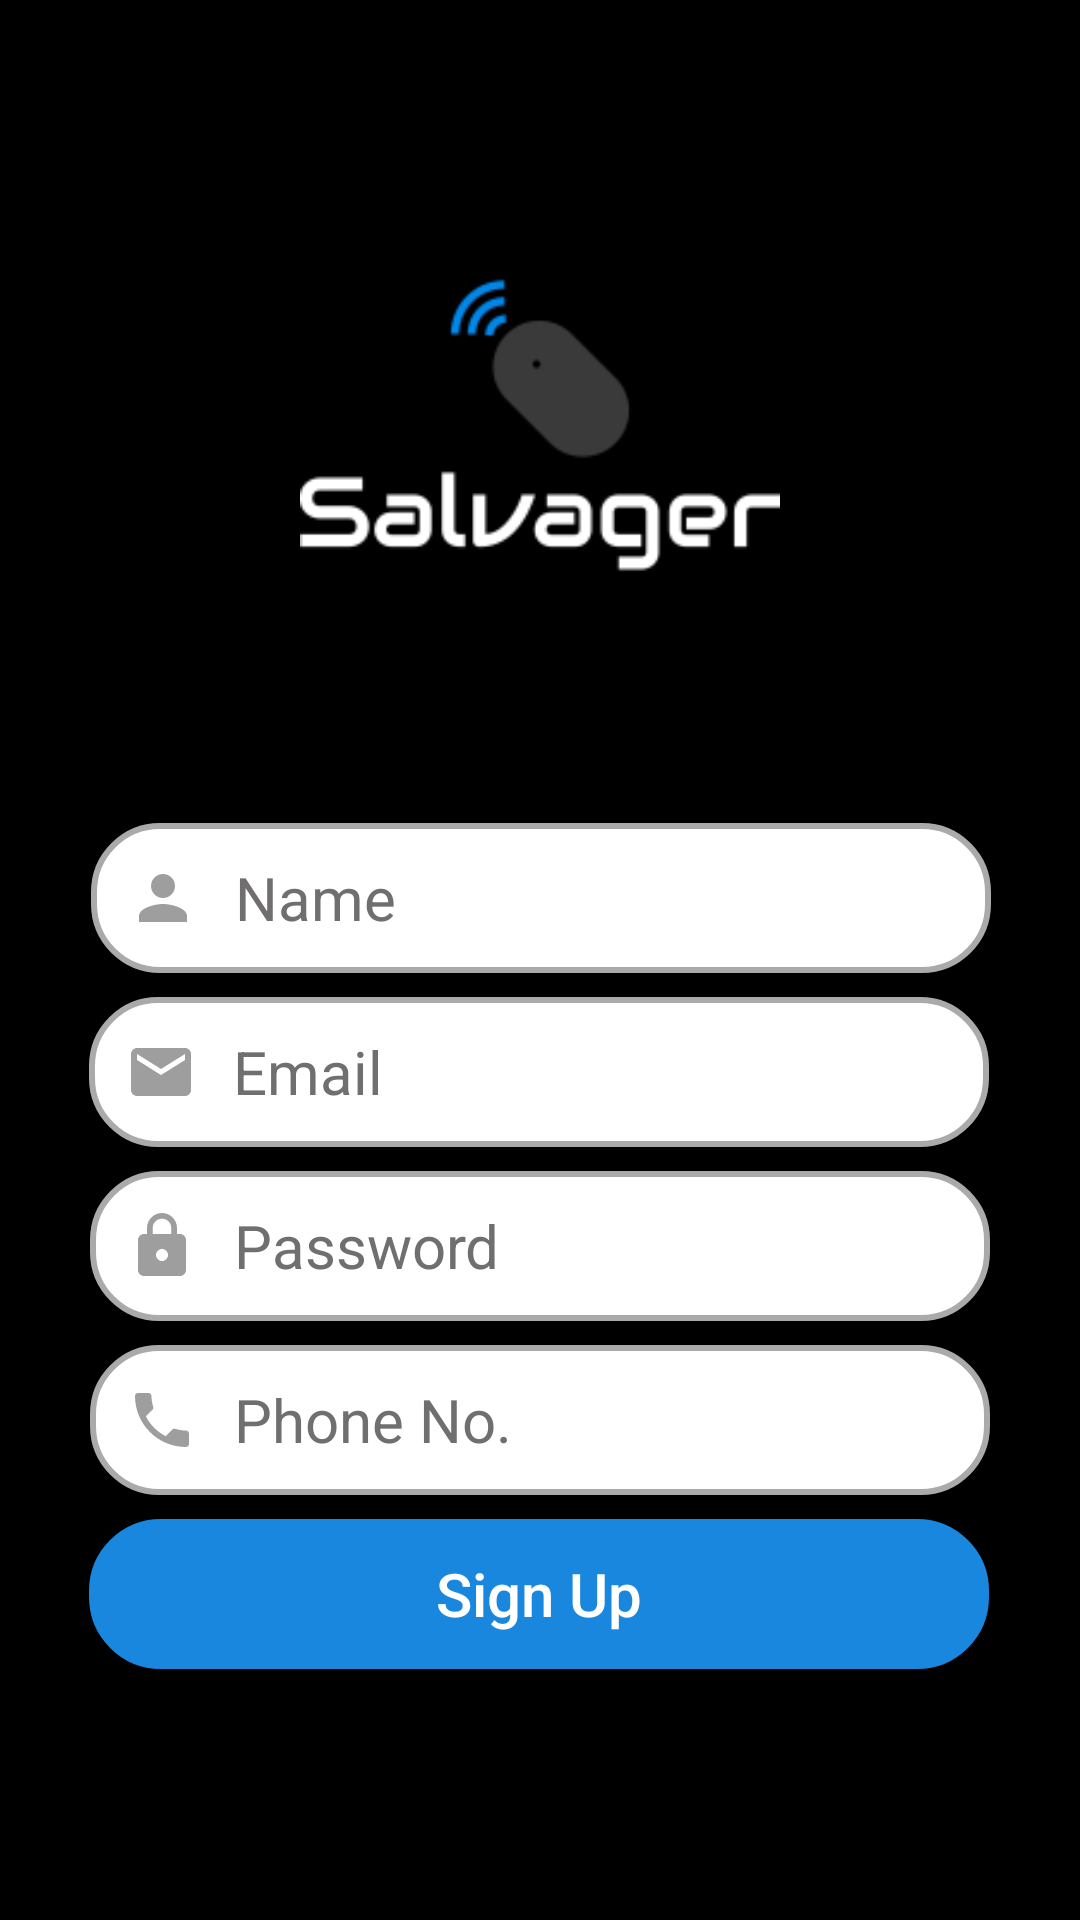

The Android layout XML behind this screen, and the referenced resources:
<!-- AndroidManifest.xml: application theme Theme.Salvager -->
<!-- res/layout/activity_register.xml -->
<?xml version="1.0" encoding="utf-8"?>
<androidx.constraintlayout.widget.ConstraintLayout xmlns:android="http://schemas.android.com/apk/res/android"
    xmlns:app="http://schemas.android.com/apk/res-auto"
    xmlns:tools="http://schemas.android.com/tools"
    android:layout_width="match_parent"
    android:layout_height="match_parent"
    android:background="#000000"
    tools:context=".RegisterActivity">

    <EditText
        android:id="@+id/namereg"
        android:layout_width="wrap_content"
        android:layout_height="50dp"
        android:width="300dp"
        android:background="@drawable/custom_edit_text_rounded"
        android:drawableLeft="@drawable/ic_baseline_person_black"
        android:drawablePadding="12dp"
        android:ems="10"
        android:hint="Name"
        android:inputType="textPersonName"
        android:paddingStart="12dp"
        android:paddingEnd="12dp"
        android:text="Name"
        android:textColor="#FF706E6E"
        android:textColorHighlight="#FF706E6E"
        android:textColorHint="#FF706E6E"
        android:textColorLink="#FF706E6E"
        android:textSize="20sp"
        app:layout_constraintBottom_toBottomOf="parent"
        app:layout_constraintEnd_toEndOf="parent"
        app:layout_constraintHorizontal_bias="0.504"
        app:layout_constraintStart_toStartOf="parent"
        app:layout_constraintTop_toTopOf="parent"
        app:layout_constraintVertical_bias="0.465" />

    <EditText
        android:id="@+id/emailreg"
        android:layout_width="wrap_content"
        android:layout_height="50dp"
        android:width="300dp"
        android:layout_marginTop="8dp"
        android:background="@drawable/custom_edit_text_rounded"
        android:drawableLeft="@drawable/ic_baseline_email_24"
        android:ems="10"
        android:drawablePadding="12dp"
        android:paddingStart="12dp"
        android:paddingEnd="12dp"
        android:hint="Email"
        android:inputType="textEmailAddress"
        android:textColor="#706E6E"
        android:textColorHighlight="#706E6E"
        android:textColorHint="#706E6E"
        android:textColorLink="#706E6E"
        android:textSize="20sp"
        app:layout_constraintBottom_toBottomOf="parent"
        app:layout_constraintEnd_toEndOf="parent"
        app:layout_constraintHorizontal_bias="0.496"
        app:layout_constraintStart_toStartOf="parent"
        app:layout_constraintTop_toBottomOf="@+id/namereg"
        app:layout_constraintVertical_bias="0.0" />

    <EditText
        android:id="@+id/passwordreg"
        android:layout_width="wrap_content"
        android:layout_height="50dp"
        android:width="300dp"
        android:layout_marginTop="8dp"
        android:background="@drawable/custom_edit_text_rounded"
        android:drawableLeft="@drawable/ic_baseline_lock_24"
        android:ems="10"
        android:drawablePadding="12dp"
        android:paddingStart="12dp"
        android:paddingEnd="12dp"
        android:hint="Password"
        android:inputType="textPassword"
        android:scrollbarThumbHorizontal="@drawable/ic_baseline_email_24"
        android:scrollbarThumbVertical="@drawable/ic_baseline_email_24"
        android:textColor="#FF706E6E"
        android:textColorHighlight="#FF706E6E"
        android:textColorHint="#FF706E6E"
        android:textColorLink="#FF706E6E"
        android:textSize="20sp"
        app:layout_constraintEnd_toEndOf="parent"
        app:layout_constraintStart_toStartOf="parent"
        app:layout_constraintTop_toBottomOf="@+id/emailreg" />

    <EditText
        android:id="@+id/phonereg"
        android:layout_width="wrap_content"
        android:layout_height="50dp"
        android:width="300dp"
        android:layout_marginTop="8dp"
        android:background="@drawable/custom_edit_text_rounded"
        android:drawableLeft="@drawable/ic_baseline_phone_24"
        android:ems="10"
        android:drawablePadding="12dp"
        android:paddingStart="12dp"
        android:paddingEnd="12dp"
        android:hint="Phone No."
        android:inputType="phone"
        android:textColor="#FF706E6E"
        android:textColorHighlight="#FF706E6E"
        android:textColorHint="#FF706E6E"
        android:textColorLink="#FF706E6E"
        android:textSize="20sp"
        app:layout_constraintEnd_toEndOf="parent"
        app:layout_constraintStart_toStartOf="parent"
        app:layout_constraintTop_toBottomOf="@+id/passwordreg" />

    <androidx.appcompat.widget.AppCompatButton
        android:id="@+id/signup_button"
        android:layout_width="wrap_content"
        android:layout_height="50dp"
        android:width="300dp"
        android:layout_marginTop="8dp"
        android:background="@drawable/button_border"

        android:text="Sign Up"
        android:textAllCaps="false"
        android:textColor="#FFFFFF"
        android:textColorHighlight="#FFFFFF"
        android:textColorHint="#FFFFFF"
        android:textColorLink="#FFFFFF"
        android:textSize="20sp"
        app:layout_constraintEnd_toEndOf="parent"
        app:layout_constraintHorizontal_bias="0.496"
        app:layout_constraintStart_toStartOf="parent"
        app:layout_constraintTop_toBottomOf="@+id/phonereg" />
















    <ImageView
        android:id="@+id/imageView2"
        android:layout_width="match_parent"
        android:layout_height="160dp"
        android:layout_gravity="center"
        android:scaleType="centerInside"
        app:layout_constraintBottom_toTopOf="@+id/namereg"
        app:layout_constraintTop_toTopOf="parent"
        app:srcCompat="@drawable/logo" />

    <ImageView
        android:id="@+id/backarrow"
        android:layout_width="wrap_content"
        android:layout_height="wrap_content"
        android:src="@drawable/ic_baseline_arrow_back_24"
        app:layout_constraintBottom_toTopOf="@+id/imageView2"
        app:layout_constraintEnd_toEndOf="parent"
        app:layout_constraintHorizontal_bias="0.08"
        app:layout_constraintStart_toStartOf="parent"
        app:layout_constraintTop_toTopOf="parent"
        app:layout_constraintVertical_bias="0.518" />


</androidx.constraintlayout.widget.ConstraintLayout>
<!-- resources referenced by this layout -->
<resources>
  <!-- drawable button_border (drawable) -->
  <?xml version="1.0" encoding="utf-8"?>
  <selector xmlns:android="http://schemas.android.com/apk/res/android">
  
      
      <item android:state_enabled="true" android:state_focused="true">
          <shape android:shape="rectangle">
              
              <corners android:radius="22dp" />
              <solid android:color="#1A87DF" />
      
  </shape>
  </item>
  
  
      <item android:state_enabled="true">
          <shape android:shape="rectangle">
              <solid android:color="#1A87DF"/>
               <corners android:radius="22dp" />
               <stroke android:width="4dp" android:color="#1A87DF"/>
           </shape>
       </item>
  
   </selector>
  <!-- drawable custom_edit_text_rounded (drawable) -->
  <?xml version="1.0" encoding="utf-8"?>
  <selector xmlns:android="http://schemas.android.com/apk/res/android">
  
      
      <item android:state_enabled="true" android:state_focused="true">
          <shape android:shape="rectangle">
              <solid android:color="@android:color/white" />
              <corners android:radius="22dp" />
  
          </shape>
      </item>
  
      
      <item android:state_enabled="true">
          <shape android:shape="rectangle">
              <solid android:color="@android:color/white" />
              <corners android:radius="22dp" />
              <stroke android:width="2dp" android:color="@android:color/darker_gray" />
          </shape>
      </item>
  
  </selector>
  <!-- drawable ic_baseline_email_24 (drawable) -->
  <vector xmlns:android="http://schemas.android.com/apk/res/android"
      android:width="24dp"
      android:height="24dp"
      android:viewportWidth="24"
      android:viewportHeight="24"
      android:tint="#9e9e9e">
    <path
        android:fillColor="@android:color/white"
        android:pathData="M20,4L4,4c-1.1,0 -1.99,0.9 -1.99,2L2,18c0,1.1 0.9,2 2,2h16c1.1,0 2,-0.9 2,-2L22,6c0,-1.1 -0.9,-2 -2,-2zM20,8l-8,5 -8,-5L4,6l8,5 8,-5v2z"/>
  </vector>
  <!-- drawable ic_baseline_lock_24 (drawable) -->
  <vector xmlns:android="http://schemas.android.com/apk/res/android"
      android:width="24dp"
      android:height="24dp"
      android:viewportWidth="24"
      android:viewportHeight="24"
      android:tint="#9e9e9e">
    <path
        android:fillColor="@android:color/white"
        android:pathData="M18,8h-1L17,6c0,-2.76 -2.24,-5 -5,-5S7,3.24 7,6v2L6,8c-1.1,0 -2,0.9 -2,2v10c0,1.1 0.9,2 2,2h12c1.1,0 2,-0.9 2,-2L20,10c0,-1.1 -0.9,-2 -2,-2zM12,17c-1.1,0 -2,-0.9 -2,-2s0.9,-2 2,-2 2,0.9 2,2 -0.9,2 -2,2zM15.1,8L8.9,8L8.9,6c0,-1.71 1.39,-3.1 3.1,-3.1 1.71,0 3.1,1.39 3.1,3.1v2z"/>
  </vector>
  <!-- drawable ic_baseline_person_black (drawable) -->
  <vector xmlns:android="http://schemas.android.com/apk/res/android"
      android:width="24dp"
      android:height="24dp"
      android:viewportWidth="24"
      android:viewportHeight="24"
      android:tint="#9e9e9e">
      <path
          android:fillColor="@color/white"
          android:pathData="M12,12c2.21,0 4,-1.79 4,-4s-1.79,-4 -4,-4 -4,1.79 -4,4 1.79,4 4,4zM12,14c-2.67,0 -8,1.34 -8,4v2h16v-2c0,-2.66 -5.33,-4 -8,-4z"/>
  </vector>
  <!-- drawable ic_baseline_phone_24 (drawable) -->
  <vector xmlns:android="http://schemas.android.com/apk/res/android"
      android:width="24dp"
      android:height="24dp"
      android:viewportWidth="24"
      android:viewportHeight="24"
      android:tint="#9e9e9e">
    <path
        android:fillColor="@android:color/white"
        android:pathData="M6.62,10.79c1.44,2.83 3.76,5.14 6.59,6.59l2.2,-2.2c0.27,-0.27 0.67,-0.36 1.02,-0.24 1.12,0.37 2.33,0.57 3.57,0.57 0.55,0 1,0.45 1,1V20c0,0.55 -0.45,1 -1,1 -9.39,0 -17,-7.61 -17,-17 0,-0.55 0.45,-1 1,-1h3.5c0.55,0 1,0.45 1,1 0,1.25 0.2,2.45 0.57,3.57 0.11,0.35 0.03,0.74 -0.25,1.02l-2.2,2.2z"/>
  </vector>
  <style name="Theme.Salvager" parent="Theme.MaterialComponents.DayNight.NoActionBar">
          
  
  
  
  
  
  
  
          
          <item name="android:statusBarColor" tools:targetApi="l">?attr/colorPrimaryVariant</item>
          
      </style>
  <color name="white">#FFFFFFFF</color>
</resources>
